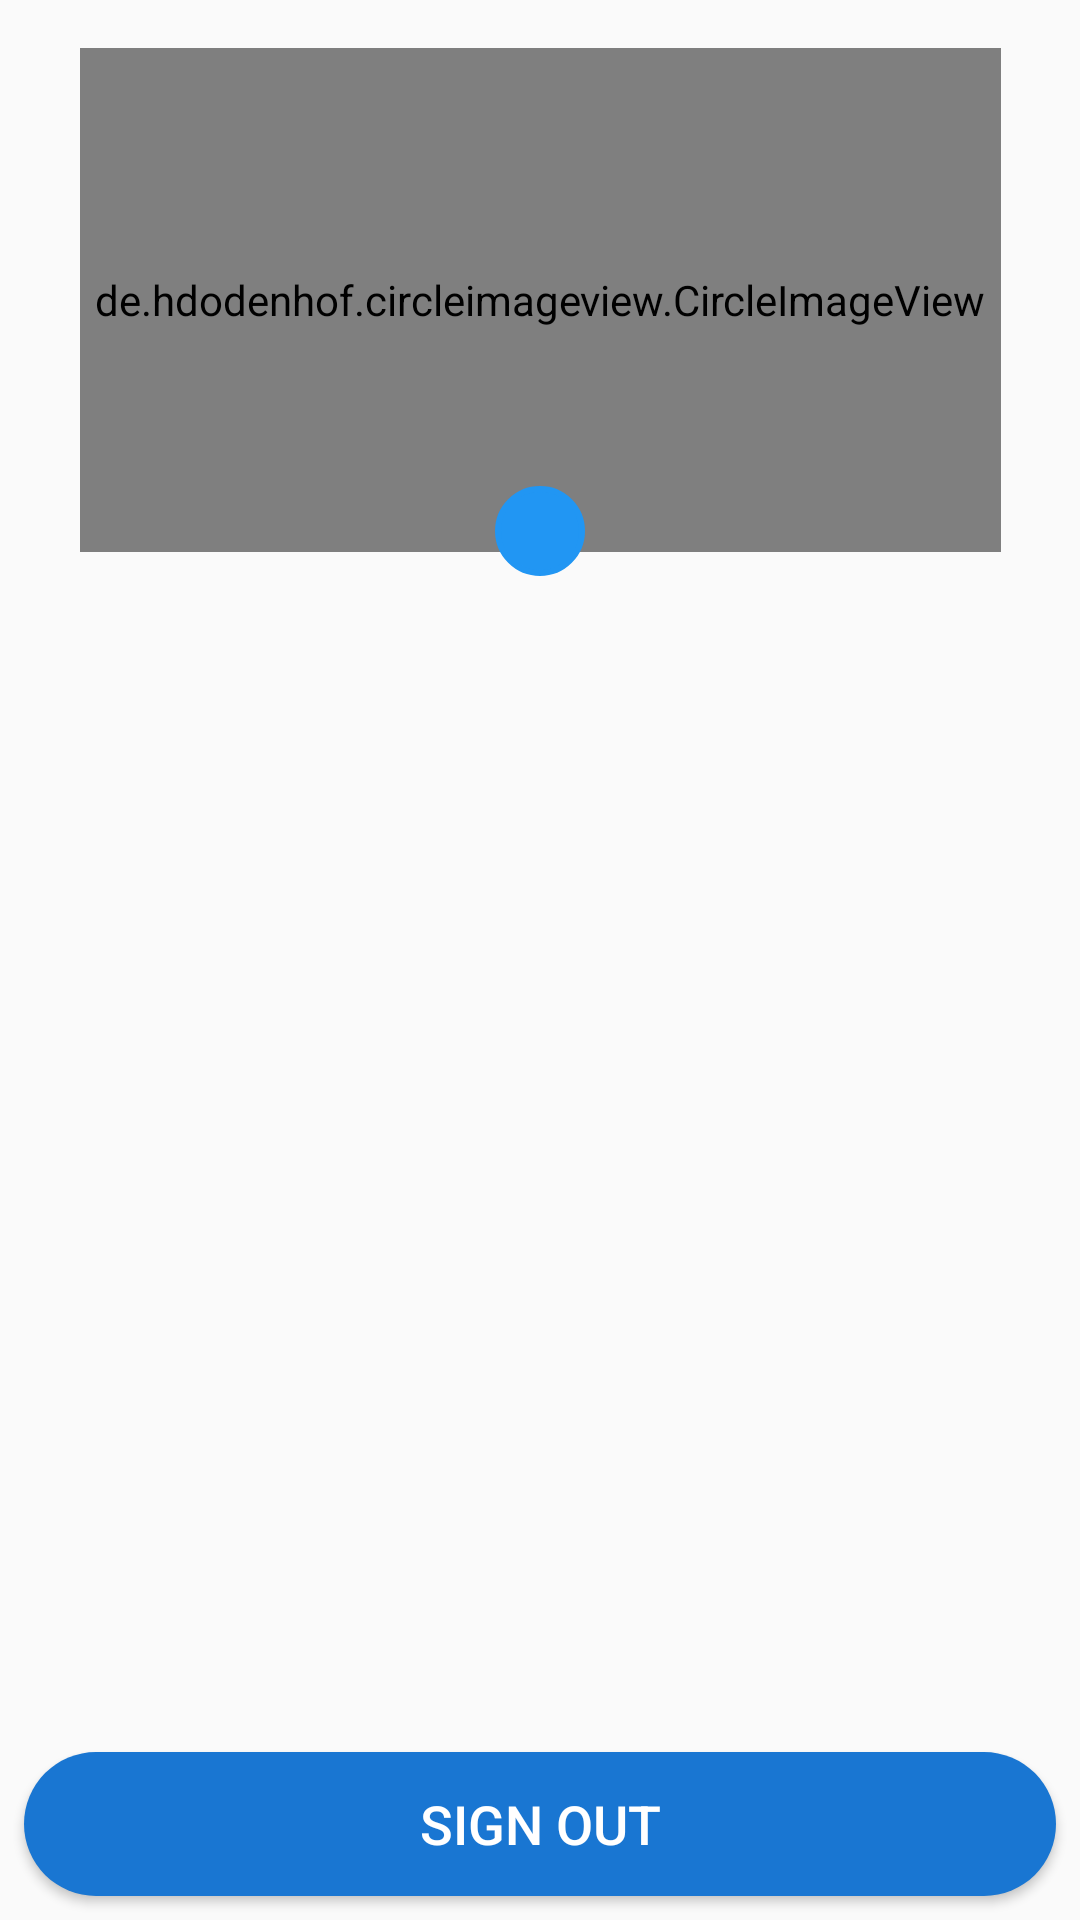

Here is an Android app screen rendered from its layout file. Give the layout XML and the strings, colors and styles it references.
<!-- AndroidManifest.xml: application theme FullscreenTheme -->
<!-- res/layout/activity_preferences_settings.xml -->
<?xml version="1.0" encoding="utf-8"?>
<android.support.constraint.ConstraintLayout xmlns:android="http://schemas.android.com/apk/res/android"
    xmlns:app="http://schemas.android.com/apk/res-auto"
    xmlns:tools="http://schemas.android.com/tools"
    android:layout_width="match_parent"
    android:layout_height="match_parent"
    tools:context="com.jhony.jester.play.Activitys.PreferencesSettings">

    <de.hdodenhof.circleimageview.CircleImageView
        android:id="@+id/user_image_sett"
        android:layout_width="wrap_content"
        android:layout_height="0dp"
        android:layout_marginBottom="8dp"
        android:layout_marginEnd="8dp"
        android:layout_marginStart="8dp"
        android:layout_marginTop="16dp"
        android:padding="5dp"
        android:scaleType="centerCrop"
        android:src="@drawable/vector"
        app:layout_constraintBottom_toTopOf="@+id/guideline"
        app:layout_constraintEnd_toEndOf="parent"
        app:layout_constraintStart_toStartOf="parent"
        app:layout_constraintTop_toTopOf="parent" />

    <ImageButton
        android:id="@+id/image_edit"
        android:layout_width="30dp"
        android:layout_height="30dp"
        android:layout_marginEnd="8dp"
        android:layout_marginStart="8dp"
        android:background="@drawable/number_circle"
        app:layout_constraintBottom_toTopOf="@+id/guideline"
        app:layout_constraintEnd_toEndOf="parent"
        app:layout_constraintStart_toStartOf="parent"
        app:srcCompat="@drawable/ic_edit_black_24dp" />

    <android.support.constraint.Guideline
        android:id="@+id/guideline"
        android:layout_width="wrap_content"
        android:layout_height="wrap_content"
        android:orientation="horizontal"
        app:layout_constraintGuide_percent="0.3" />

    <FrameLayout
        android:id="@+id/content"
        android:layout_width="0dp"
        android:layout_height="0dp"
        android:layout_marginBottom="8dp"
        android:layout_marginEnd="8dp"
        android:layout_marginStart="8dp"
        android:layout_marginTop="8dp"
        app:layout_constraintBottom_toTopOf="@+id/sign_out_sett"
        app:layout_constraintEnd_toEndOf="parent"
        app:layout_constraintStart_toStartOf="parent"
        app:layout_constraintTop_toBottomOf="@id/guideline">

        <ListView
            android:layout_width="match_parent"
            android:id="@android:id/list"
            android:layout_height="match_parent">

        </ListView>
    </FrameLayout>

    <Button
        android:id="@+id/sign_out_sett"
        android:layout_width="match_parent"
        android:layout_height="wrap_content"
        android:layout_marginBottom="8dp"
        android:layout_marginEnd="8dp"
        android:layout_marginStart="8dp"
        android:background="@drawable/round_button_backgroud"
        android:text="sign out"
        android:textColor="@drawable/button_text"
        android:textSize="18sp"
        app:layout_constraintBottom_toBottomOf="parent"
        app:layout_constraintEnd_toEndOf="parent"
        app:layout_constraintStart_toStartOf="parent" />

</android.support.constraint.ConstraintLayout>
<!-- resources referenced by this layout -->
<resources>
  <!-- drawable button_text (drawable) -->
  <?xml version="1.0" encoding="utf-8"?>
  <selector xmlns:android="http://schemas.android.com/apk/res/android">
  <item android:state_pressed="false" android:color="@color/white"/>
      <item android:state_pressed="true" android:color="@color/primary_dark"/>
  </selector>
  <!-- drawable number_circle (drawable) -->
  <?xml version="1.0" encoding="utf-8"?>
  <shape xmlns:android="http://schemas.android.com/apk/res/android"
      android:shape="oval">
      <stroke
          android:width="2dp"
          android:color="@color/primary" />
      <solid android:color="@color/primary" />
      <size android:width="175dp" android:height="175dp"/>
  
  </shape>
  <!-- drawable round_button_backgroud (drawable) -->
  <?xml version="1.0" encoding="utf-8"?>
  <selector xmlns:android="http://schemas.android.com/apk/res/android">
      <item android:state_pressed="true">
          <shape android:shape="rectangle">
              <corners android:radius="100dp"/>
              <solid android:color="@color/white" />
              <stroke android:color="@color/primary_dark" android:width="1dp"/>
          </shape>
      </item>
  
      <item android:state_pressed="false">
          <shape android:shape="rectangle">
              <corners android:radius="100dp"/>
              <solid android:color="@color/primary_dark"/>
          </shape>
      </item>
  </selector>
  <!-- drawable vector: jpg bitmap (drawable, 34258 bytes) -->
  <style name="FullscreenTheme" parent="Theme.AppCompat.Light.NoActionBar">
          <item name="windowActionBar">false</item>
          <item name="windowNoTitle">true</item>
          <item name="android:windowFullscreen">true</item>
      </style>
  <color name="white">#FFFFFF</color>
  <color name="primary_dark">#1976D2</color>
  <color name="primary">#2196F3</color>
</resources>
